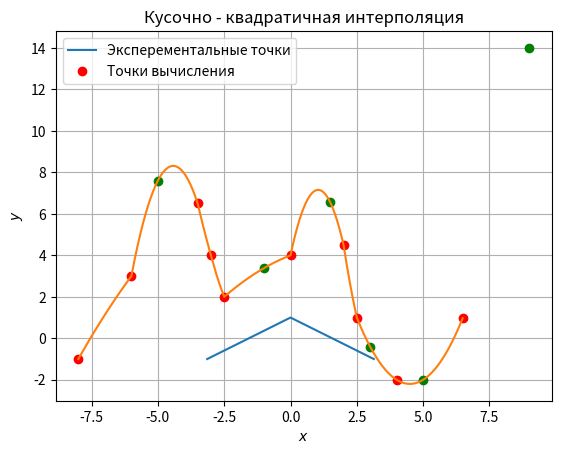

Write the Python code that produced this figure.
import numpy as np
import matplotlib.pyplot as plt
from math import nan, pi
import pandas as pan
fig, ax = plt.subplots()
x = np.arange(-pi,pi+1,pi/2)
y = np.cos(x)
plt.plot(x,y)
x=[-8, -6 ,-3.5, -3, -2.5, 0, 2, 2.5, 4, 6.5]
y=[-1 ,3 ,6.5 ,4 ,2 ,4 ,4.5, 1, -2, 1]
x1=[-10 ,-9 ,-5 ,-1, 1.5, 3, 5, 9]
# x = [-9.5, -6.5, -4, -2.5, -0.5, 1.5, 3, 4.5, 9.5]
# y = [5.5, 1, -4.5, -2, -5, -2.5, 0, 1.5, -1.5]
# x1 = [-8, -5, -3, -1.5, 0.5, 4, 8]
m = np.size(x) - np.size(x1)
cord_x_and_y = np.column_stack([x, y])
sort = np.argsort(cord_x_and_y[:, 0])
cord_x_and_y = cord_x_and_y[sort]
x1.sort()
[x, y] = np.hsplit(cord_x_and_y, 2)
x = np.hstack(x)
y = np.hstack(y)
def interval(x, x1):
    n = np.size(x)
    n1 = np.size(x1)
    itr = np.zeros(n1,dtype=int)
    for i in range(0, n1 - 1):
        if (x1[i] < x[0]):
            itr[i] = -1
            continue
        if (x1[i] > x[n - 1]):
            itr[i] = - 1
        j = 0
        while (j <= n - 2):
            if (x1[i] >= x[j]) and (x1[i] <= x[j + 1]):
                itr[i] = j
                i += 1
                break
            else:
                j += 1
    itr[-1] = itr[-2]
    return itr

def square_val(x,y,x1,itr):
    n = np.size(x) - 1
    n1 = np.size(x1)
    a = np.zeros(n)
    b = np.zeros(n)
    c = np.zeros(n)
    y1 = np.zeros(n1)
    i = 0
    while i<=n-2:
        x_new = [[x[i]**2,x[i],1],[x[i+1]**2,x[i+1],1],[x[i+2]**2,x[i+2],1]]
        y_new = [y[i],y[i+1],y[i+2]]
        C = np.linalg.solve(x_new,y_new)
        a[i] = C[0]
        b[i] = C[1]
        c[i] = C[2]
        i += 1
    a[-1] = a[-2]
    b[-1] = b[-2]
    c[-1] = c[-2]
    i = 0
    while i <= n1 - 1:
        j = itr[i]
        if (j == -1):
            y1[i] = nan
            i+=1
            continue
        if ((j>-1) and (j<n)):
            y1[i] = a[j]*x1[i]**2 + b[j]*x1[i]+c[j]
            i+=1
            continue
    return y1

irt = interval(x, x1)
irt = irt.astype(np.int64)
irt = np.hstack(irt)
y1 = square_val(x, y, x1, irt)
df = pan.DataFrame({"расчетные ":x1,'значения' :y1})
print(df)
a = min(x)
b = max(x)
x2 = np.arange(a,b,0.01)
itr = interval(x,x2)
itr = itr.astype(np.int64)
itr = np.hstack(itr)
y2 = square_val(x,y,x2,itr)
ax.plot(x,y,'ro',x1,y1,'go',x2,y2)
ax.set_title("Кусочно - квадратичная интерполяция")
ax.legend(['Эксперементальные точки', 'Точки вычисления'])
ax.set_xlabel("$x$")
ax.set_ylabel("$y$")
plt.grid()
plt.show()